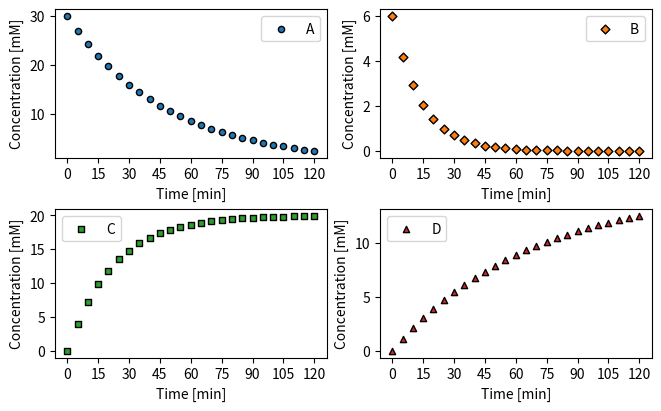

Source code (Python): (Note: this script raises an exception after producing the figure.)
import os

import numpy as np
from matplotlib import pyplot as plt
from matplotlib.ticker import MultipleLocator

# Here are a few tips and tricks to simplify coding in matplotlib.

# Let's make some generic data
t = np.linspace(0, 120, 25)  # min
c_a = 30 * np.exp(-0.021 * t)  # mM
c_b = 6 * np.exp(-0.072 * t)  # mM
c_c = 20 * (1 - np.exp(-0.045 * t))  # mM
c_d = 15 * (1 - np.exp(-0.015 * t))  # mM

fig, axes = plt.subplots(nrows=2, ncols=2, figsize=(6.5, 4), dpi=200, layout="constrained")

# Let's say you want to have some common formatting across multiple subplots.
# You can define a dict and pass them as keyword arguments (i.e., kwargs):

kwargs_scatter = dict(s=20, edgecolors="black", linewidth=1)

axes[0, 0].scatter(t, c_a, label="A", color="tab:blue", marker="o", **kwargs_scatter)
axes[0, 1].scatter(t, c_b, label="B", color="tab:orange", marker="D", **kwargs_scatter)
axes[1, 0].scatter(t, c_c, label="C", color="tab:green", marker="s", **kwargs_scatter)
axes[1, 1].scatter(t, c_d, label="D", color="tab:red", marker="^", **kwargs_scatter)

# This will apply the settings in kwargs_scatter to each subplot.

# Sometimes there may be other things you want to set for each ax in your axes.
# You can use np.ravel to temporarily make you axes 1D so it becomes easier to iterate over it:

for ax in np.ravel(axes):
    # Time is typically on a basis of 60 or 24.
    # We can change the tickmarks to appear at more convenient factors of these numbers.
    ax.xaxis.set_major_locator(MultipleLocator(15))  # Tick mark every 15 minutes.

    # We can also set up our xlabel, ylabel, and legend for each ax:
    ax.set_xlabel("Time [min]")
    ax.set_ylabel("Concentration [mM]")
    ax.legend()

fig.savefig(os.path.join("figures", "figure_08.png"))
plt.close(fig)
